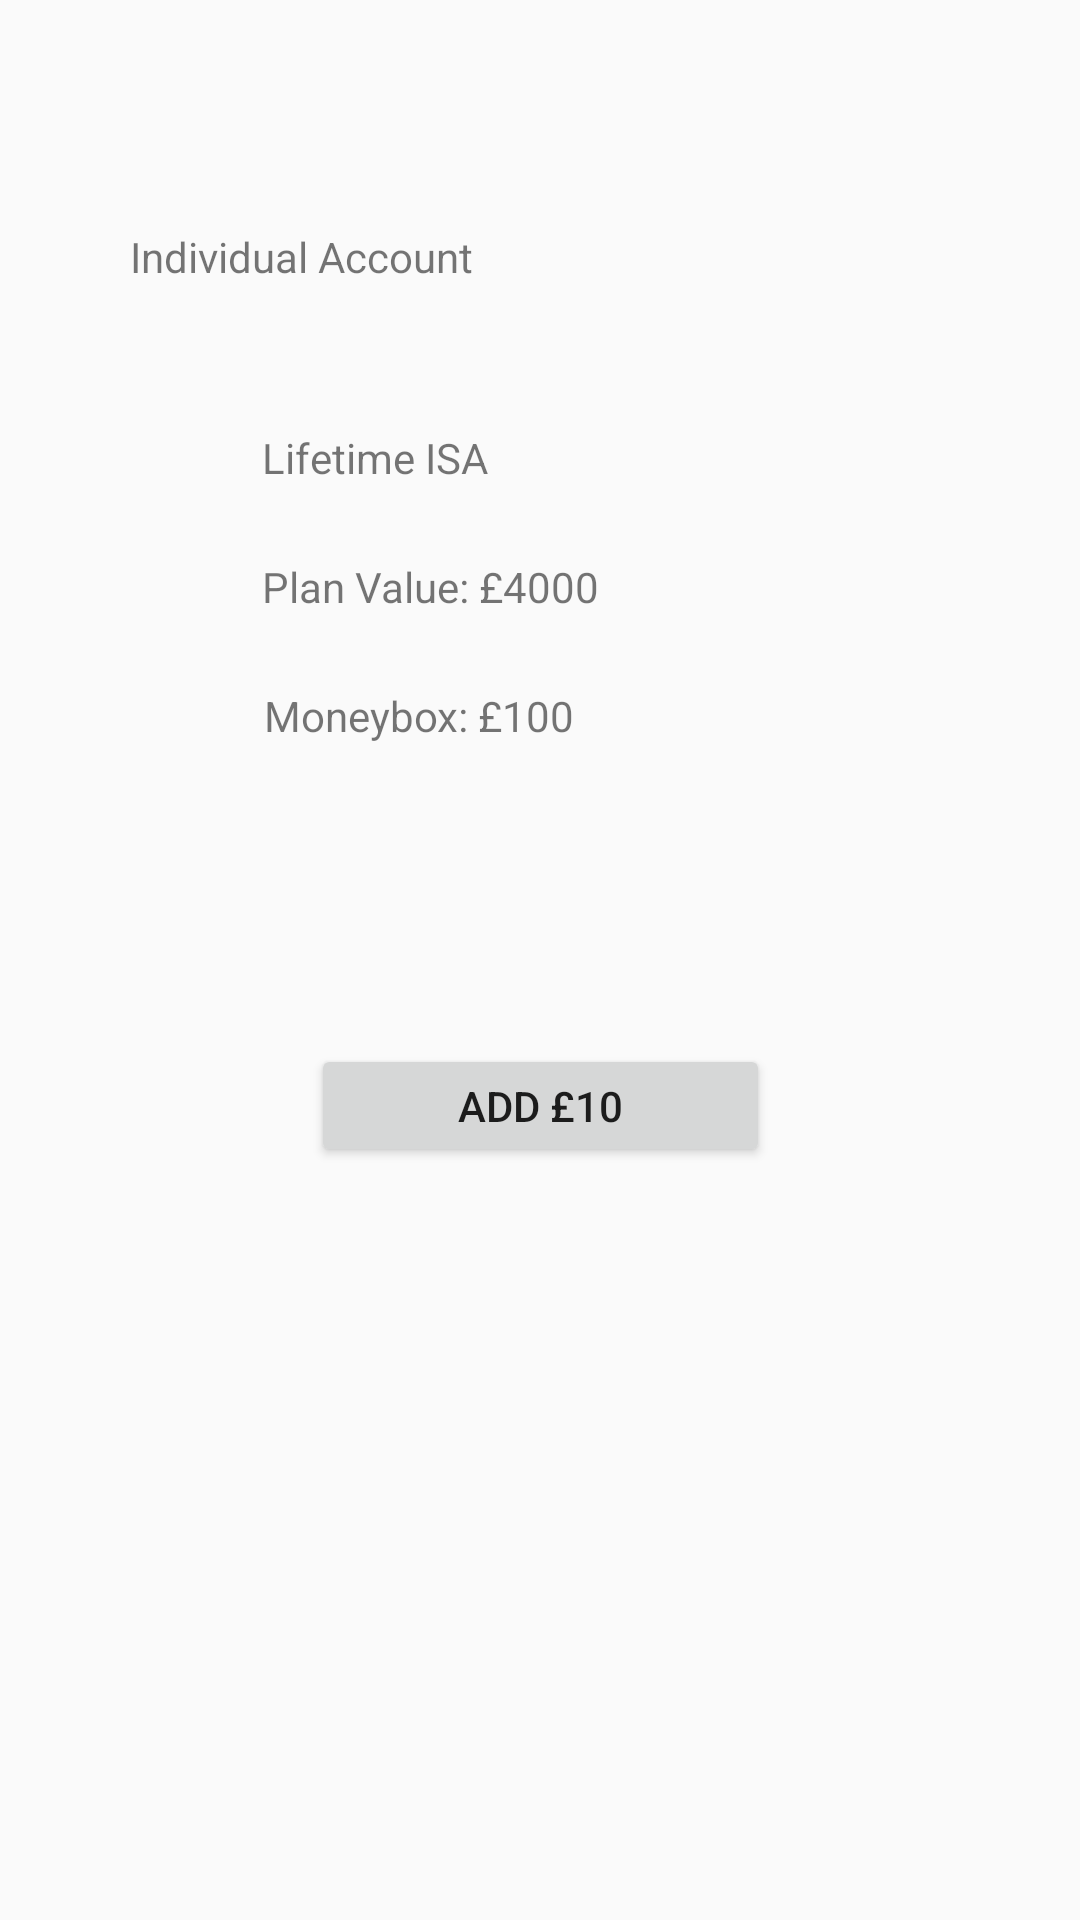

Layout XML and referenced resources for this Android screen:
<!-- AndroidManifest.xml: application theme AppTheme -->
<!-- res/layout/activity_individual_account_stock_shares.xml -->
<?xml version="1.0" encoding="utf-8"?>
<android.support.constraint.ConstraintLayout xmlns:android="http://schemas.android.com/apk/res/android"
    xmlns:app="http://schemas.android.com/apk/res-auto"
    xmlns:tools="http://schemas.android.com/tools"
    android:layout_width="match_parent"
    android:layout_height="match_parent"
    tools:context=".IndividualAccountStockShares">

    <TextView
        android:id="@+id/moneyBox3"
        android:layout_width="wrap_content"
        android:layout_height="wrap_content"
        android:layout_marginTop="24dp"
        android:text="Moneybox: £100"
        app:layout_constraintEnd_toEndOf="parent"
        app:layout_constraintHorizontal_bias="0.343"
        app:layout_constraintStart_toStartOf="parent"
        app:layout_constraintTop_toBottomOf="@+id/planValue3" />

    <TextView
        android:id="@+id/stocksSharesISA"
        android:layout_width="107dp"
        android:layout_height="19dp"
        android:layout_marginTop="48dp"
        android:text="Lifetime ISA"
        app:layout_constraintEnd_toEndOf="parent"
        app:layout_constraintHorizontal_bias="0.345"
        app:layout_constraintStart_toStartOf="parent"
        app:layout_constraintTop_toBottomOf="@+id/individualAccount" />

    <TextView
        android:id="@+id/planValue3"
        android:layout_width="wrap_content"
        android:layout_height="wrap_content"
        android:layout_marginTop="24dp"
        android:text="Plan Value: £4000"
        app:layout_constraintEnd_toEndOf="parent"
        app:layout_constraintHorizontal_bias="0.353"
        app:layout_constraintStart_toStartOf="parent"
        app:layout_constraintTop_toBottomOf="@+id/stocksSharesISA" />

    <TextView
        android:id="@+id/individualAccount"
        android:layout_width="wrap_content"
        android:layout_height="wrap_content"
        android:layout_marginTop="76dp"
        android:text="Individual Account"
        app:layout_constraintEnd_toEndOf="parent"
        app:layout_constraintHorizontal_bias="0.176"
        app:layout_constraintStart_toStartOf="parent"
        app:layout_constraintTop_toTopOf="parent" />

    <Button
        android:id="@+id/addStockShare"
        android:layout_width="153dp"
        android:layout_height="41dp"
        android:layout_marginTop="88dp"
        android:text="ADD £10"
        app:layout_constraintBottom_toBottomOf="parent"
        app:layout_constraintEnd_toEndOf="parent"
        app:layout_constraintStart_toStartOf="parent"
        app:layout_constraintTop_toBottomOf="@+id/moneyBox3"
        app:layout_constraintVertical_bias="0.045" />

</android.support.constraint.ConstraintLayout>
<!-- resources referenced by this layout -->
<resources>
  <style name="AppTheme" parent="Theme.AppCompat.Light.DarkActionBar">
          
          <item name="colorPrimary">@color/colorPrimary</item>
          <item name="colorPrimaryDark">@color/colorPrimaryDark</item>
          <item name="colorAccent">@color/colorAccent</item>
          <item name="windowActionBar">false</item>
          <item name="windowNoTitle">true</item>
      </style>
  <!-- not gathered from this repository: default colours our renderer supplied (Android Studio template values) -->
  <color name="colorPrimary">#FF6200EE</color>
  <color name="colorPrimaryDark">#FF3700B3</color>
  <color name="colorAccent">#FF03DAC5</color>
</resources>
